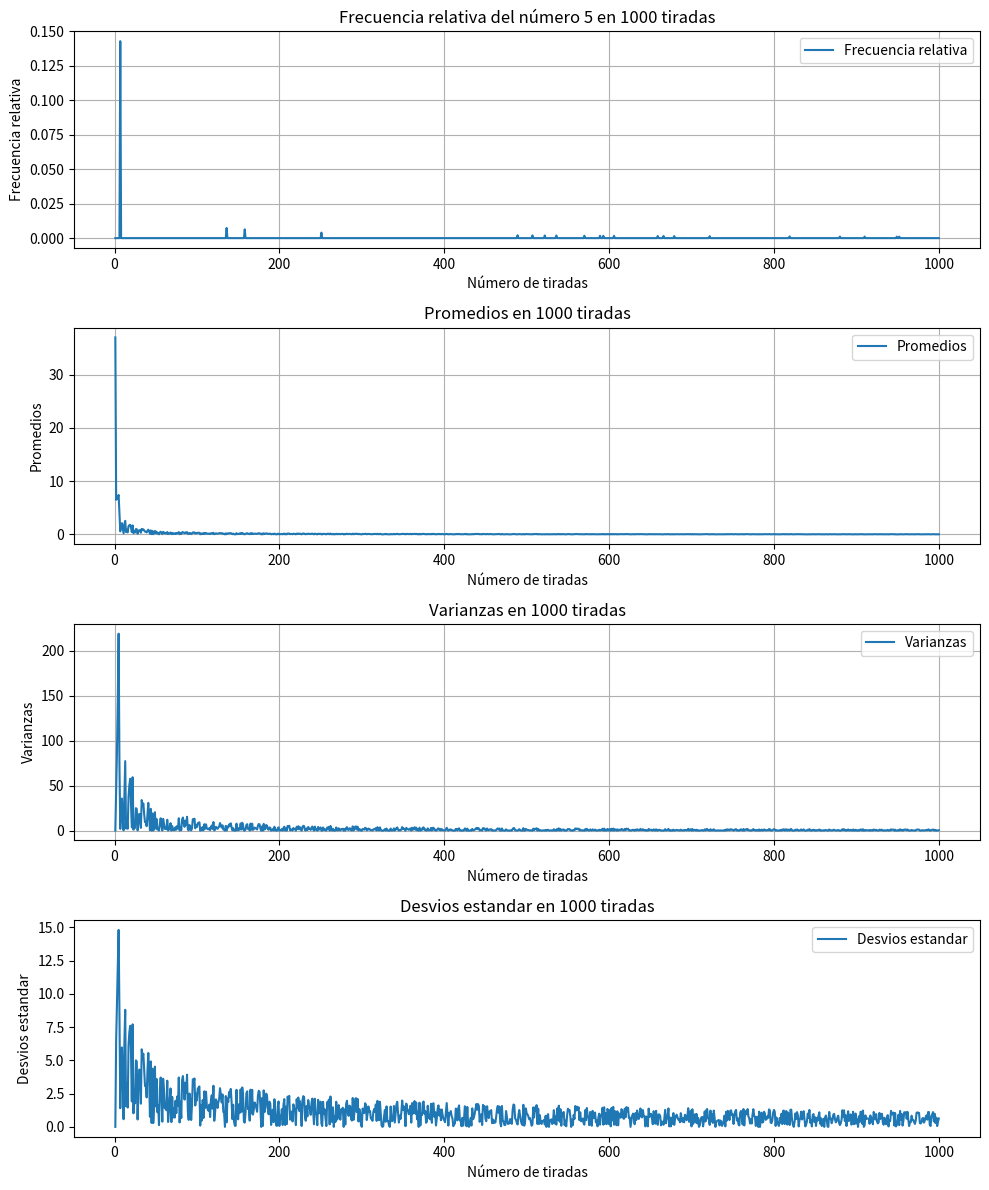

Here is the Python script that generated this plot:
import numpy as np
import random
import matplotlib.pyplot as plt

def corrida_no_parametrizada(numEl):
  frecsRels = []
  proms = []
  vars = []
  desvios = []
  for n in range(1000):
    contFrec = 0
    contProm = 0
    contv = 0
    for j in range(n + 1):
      num = random.randint(0, 37)
      if(num == (numEl - 1)):
        contFrec += 1
      contProm += num
      contv += num**2
    frecsRels.append(contFrec/(n + 1))
    proms.append(contProm/(n + 1))
    var = (contv/(n + 1)) - (contProm/(n + 1))**2
    vars.append(var)
    desvios.append(var**(1/2))

  tiradas = list(range(1, 1001))
  plt.figure(figsize=(10, 12))  # Ajusta el tamaño general de la figura
  
  plt.subplot(4, 1, 1)
  plt.plot(tiradas, frecsRels, label='Frecuencia relativa')
  plt.axhline(y=1/37, color='red', linestyle='--', label='Frecuencia esperada (1/37)')
  plt.xlabel('Número de tiradas')
  plt.ylabel('Frecuencia relativa')
  plt.title(f'Frecuencia relativa del número {numEl} en {1000} tiradas')
  plt.legend()
  plt.grid(True)

  plt.subplot(4, 1, 2)
  plt.plot(tiradas, proms, label='Promedios')
  plt.xlabel('Número de tiradas')
  plt.ylabel('Promedios')
  plt.title(f'Promedios en {1000} tiradas')
  plt.legend()
  plt.grid(True)

  plt.subplot(4, 1, 3)
  plt.plot(tiradas, vars, label='Varianzas')
  plt.xlabel('Número de tiradas')
  plt.ylabel('Varianzas')
  plt.title(f'Varianzas en {1000} tiradas')
  plt.legend()
  plt.grid(True)

  plt.subplot(4, 1, 4)
  plt.plot(tiradas, desvios, label='Desvios estandar')
  plt.xlabel('Número de tiradas')
  plt.ylabel('Desvios estandar')
  plt.title(f'Desvios estandar en {1000} tiradas')
  plt.legend()
  plt.tight_layout()
  plt.show()
  plt.show()

  
#corrida_no_parametrizada(5)

def corrida_parametrizada(corrs, tirs, numEl):
  frecsRels = []
  proms = []
  vars = []
  desvios = []
  for n in range(corrs):
    contFrec = 0
    contProm = 0
    contv = 0
    for j in range(tirs):
      num = random.randint(0, 37)
      if(num == (numEl - 1)):
        contFrec += 1
      contProm += num
      contv += num**2
    frecsRels.append(contFrec/tirs)
    proms.append(contProm/tirs)
    var = (contv/tirs) - (contProm/tirs)**2
    vars.append(var)
    desvios.append(var**(1/2))

  corridas = list(range(1, corrs+1))

  plt.figure(figsize=(10, 12))  # Ajusta el tamaño general de la figura
  
  plt.subplot(4, 1, 1)
  plt.plot(corridas, frecsRels, label='Frecuencia relativa')
  plt.axhline(y=1/37, color='red', linestyle='--', label='Frecuencia esperada (1/37)')
  plt.xlabel('Número de corridas')
  plt.ylabel('Frecuencia relativa')
  plt.title(f'Frecuencia relativa del número {numEl} en {corrs} corridas')
  plt.legend()
  plt.grid(True)

  plt.subplot(4, 1, 2)
  plt.plot(corridas, proms, label='Promedios')
  plt.xlabel('Número de corridas')
  plt.ylabel('Promedios')
  plt.title(f'Promedios en {1000} corridas')
  plt.legend()
  plt.grid(True)

  plt.subplot(4, 1, 3)
  plt.plot(corridas, vars, label='Varianzas')
  plt.xlabel('Número de corridas')
  plt.ylabel('Varianzas')
  plt.title(f'Varianzas en {1000} corridas')
  plt.legend()
  plt.grid(True)

  plt.subplot(4, 1, 4)
  plt.plot(corridas, desvios, label='Desvios estandar')
  plt.xlabel('Número de corridas')
  plt.ylabel('Desvios estandar')
  plt.title(f'Desvios estandar en {corrs} corridas')
  plt.legend()
  plt.tight_layout()
  plt.show()
  plt.show()

#corrida_parametrizada(100, 10000, 5)

def generar_frecuencia_relativa_forma_leo(numero_elegido, num_tiradas):
  conteo = 0
  frn = []
  for i in range(1, num_tiradas + 1):
    tirada = random.randint(0, 37)
    if tirada == numero_elegido:
      conteo += 1
    frn.append(conteo / i)
  tiradas = list(range(1, num_tiradas+1))

  plt.plot(tiradas, frn, label='Frecuencia relativa')
  plt.axhline(y=1/37, color='red', linestyle='--', label='Frecuencia esperada (1/37)')
  plt.xlabel('Número de tiradas')
  plt.ylabel('Frecuencia relativa')
  plt.title(f'Frecuencia relativa del número {numero_elegido} en {num_tiradas} tiradas')
  plt.legend()
  plt.grid(True)
  plt.show()

#generar_frecuencia_relativa_forma_leo(5, 100)


def corrida_no_parametrizada_forma_leo(numEl):
  frecsRels = []
  proms = []
  vars = []
  desvios = []
  for n in range(1000):
    contFrec = 0
    contProm = 0
    contv = 0
    num = random.randint(0, 37)
    if(num == (numEl - 1)):
      contFrec += 1
    contProm += num
    contv += num**2
    frecsRels.append(contFrec/(n + 1))
    proms.append(contProm/(n + 1))
    var = (contv/(n + 1)) - (contProm/(n + 1))**2
    vars.append(var)
    desvios.append(var**(1/2))

  tiradas = list(range(1, 1000+1))
  plt.figure(figsize=(10, 12))  # Ajusta el tamaño general de la figura
  
  plt.subplot(4, 1, 1)
  plt.plot(tiradas, frecsRels, label='Frecuencia relativa')
  plt.xlabel('Número de tiradas')
  plt.ylabel('Frecuencia relativa')
  plt.title(f'Frecuencia relativa del número {numEl} en {1000} tiradas')
  plt.legend()
  plt.grid(True)

  plt.subplot(4, 1, 2)
  plt.plot(tiradas, proms, label='Promedios')
  plt.xlabel('Número de tiradas')
  plt.ylabel('Promedios')
  plt.title(f'Promedios en {1000} tiradas')
  plt.legend()
  plt.grid(True)

  plt.subplot(4, 1, 3)
  plt.plot(tiradas, vars, label='Varianzas')
  plt.xlabel('Número de tiradas')
  plt.ylabel('Varianzas')
  plt.title(f'Varianzas en {1000} tiradas')
  plt.legend()
  plt.grid(True)

  plt.subplot(4, 1, 4)
  plt.plot(tiradas, desvios, label='Desvios estandar')
  plt.xlabel('Número de tiradas')
  plt.ylabel('Desvios estandar')
  plt.title(f'Desvios estandar en {1000} tiradas')
  plt.legend()
  plt.tight_layout()
  plt.show()
  plt.show()

corrida_no_parametrizada_forma_leo(5)

